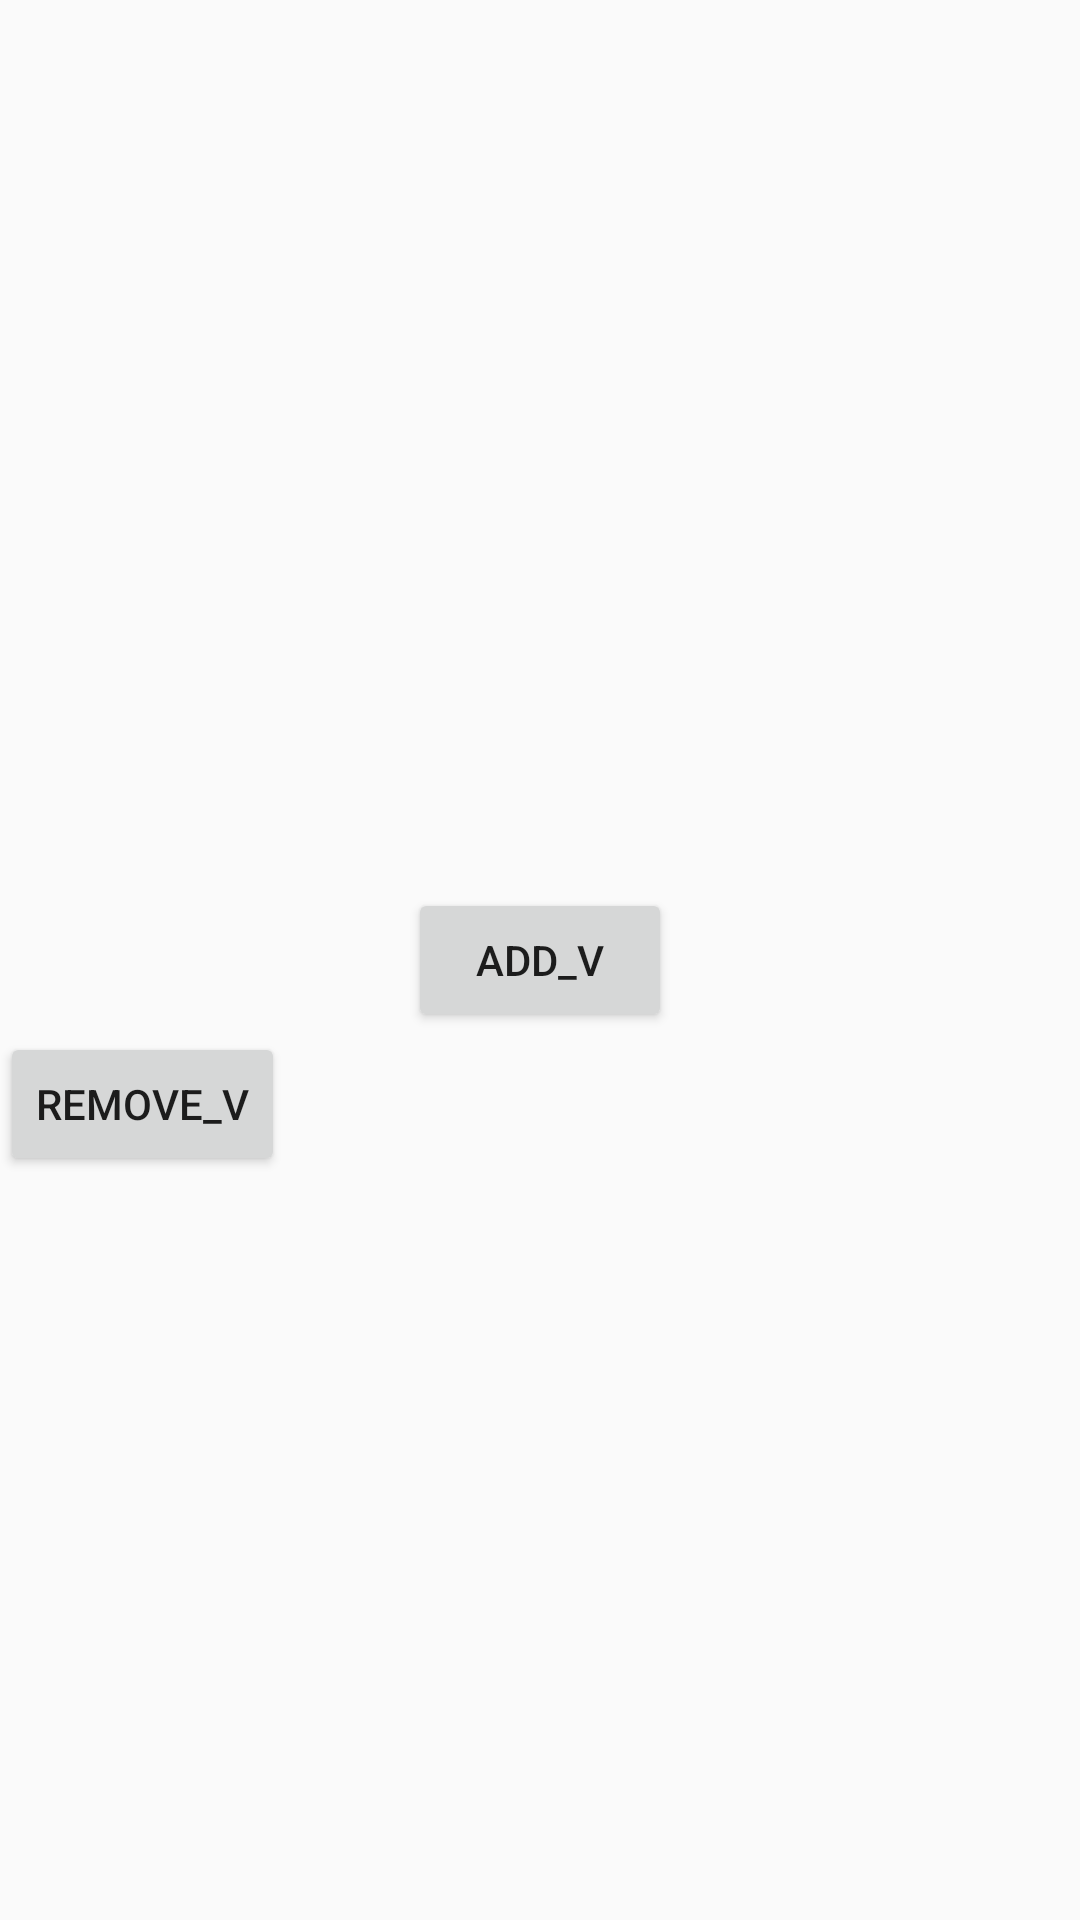

Write the Android layout XML for this screen, with the resource values it uses.
<!-- AndroidManifest.xml: application theme AppTheme -->
<!-- res/layout/main10.xml -->
<?xml version="1.0" encoding="utf-8"?>
<RelativeLayout
    xmlns:android="http://schemas.android.com/apk/res/android" android:layout_width="match_parent"
    android:layout_height="match_parent"
    android:id="@+id/id5_ll">


    
    
    
    
    
    

    <RelativeLayout
        android:layout_centerInParent="true"
        android:layout_width="match_parent"
        android:layout_height="match_parent">
        <Button
            android:layout_centerInParent="true"
            android:id="@+id/add_v"
            android:layout_width="wrap_content"
            android:text="add_v"
            android:layout_height="wrap_content"
            />
        <Button
            android:id="@+id/remove_v"
            android:layout_width="wrap_content"
            android:layout_height="wrap_content"
            android:text="remove_v"
            android:layout_below="@+id/add_v"
            />
    </RelativeLayout>
</RelativeLayout>
<!-- resources referenced by this layout -->
<resources>
  <!-- drawable round: png bitmap (drawable, 5100 bytes) -->
  <style name="AppTheme" parent="Theme.AppCompat.Light.DarkActionBar">
          
          <item name="colorPrimary">@color/colorPrimary</item>
          <item name="colorPrimaryDark">@color/colorPrimaryDark</item>
          <item name="colorAccent">@color/colorAccent</item>
      </style>
  <color name="colorPrimary">#3F51B5</color>
  <color name="colorPrimaryDark">#303F9F</color>
  <color name="colorAccent">#FF4081</color>
</resources>
